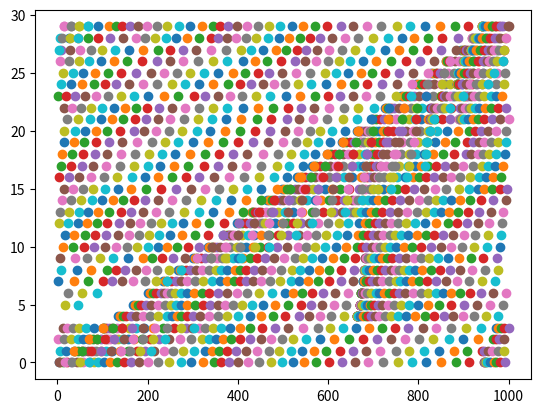

Source code (Python):
import math
import matplotlib.pyplot as plt
import numpy as np
import random
import seaborn
import statistics as st


class Simulation:

    def __init__(self):
        self.ticks = 0
        self.road = Road()


class Car:

    def __init__(self, max_speed=33, location=0, speed=0):
        self.max_speed = max_speed
        self.location = location
        self.speed = speed
        self.tailing_distance = 0
        self.next_car = 0

    def __str__(self):
        return "Location= {}, Speed= {}, Dist= {}".format(
            self.location, self.speed, self.tailing_distance)

    def __repr__(self):
            return self.__str__()

    def accelerate(self):
        """Increase a car's speed by 2 m/s."""
        self.speed += 2

    def decelerate(self):
        """Decrease a car's speed by 2 m/s."""
        self.speed -= 2

    def random_slowdown(self):
        """10 percent random slow requirement of 2m/s."""
        random_number = random.randint(1, 10)
        if random_number == 1 and self.speed <= 1:
                self.speed = 0
                return True
        elif random_number == 1:
                self.decelerate()
                return True
        else:
            return False

    def calculate_new_speed(self, slow):
        """Based on distance between cars, calculates car's new speed."""
        if slow is False:

            if self.tailing_distance <= 2:
                self.speed = 0

            elif self.tailing_distance >= self.speed and self.speed < self.max_speed:
                self.accelerate()

            else:
                self.speed = self.next_car.speed

    def change_car_location(self):
        """Move a car's position based on speed. Check for going past 1km."""
        self.location += self.speed
        if self.location > 1000:
            self.location = self.location % 1000
        return self.location

    def set_tailing_distance_attr(self):
        """Find distance in meters between each car and set as self attr."""
        if self.next_car.location - self.location < 0:
            self.tailing_distance = self.next_car.location - (
                                                    (self.location + 5) - 1000)
        else:
            self.tailing_distance = self.next_car.location - (self.location + 5)

    def update_speed(self, space, next_car):
        """Change the car's speed based on space ahead of car."""
        if space <= 2:
            self.speed = 0
        elif space >= self.speed and self.speed < self.max_speed:
            self.speed += self.acceleration
        else:
            self.speed = next_car.speed


class Road:

    def __init__(self):
        self.cars = [Car() for _ in range(30)]

    def inital_car_location(self):
        """1000/30 = 33 Evenly space cars. ~28 meters between cars initally."""
        initiation = 1
        for car in self.cars:
            car.location = initiation
            initiation += 33

    def set_next_car_attr(self):
        """Set the self attr of next_car as the Car object in front of self."""
        for i, car_obj in enumerate(self.cars):
            if i == 29:
                car_obj.next_car = self.cars[0]
            else:
                car_obj.next_car = self.cars[i + 1]


def main():
    sim = Simulation()
    sim.road.inital_car_location()
    sim.road.set_next_car_attr()

    list_avg_speeds = []

    ticks = 1

    while ticks <= 60:
        for car_obj in sim.road.cars:

            car_obj.set_tailing_distance_attr()
            slow = car_obj.random_slowdown()
            car_obj.calculate_new_speed(slow)
            car_obj.change_car_location()

        x = [car_obj.location for car_obj in sim.road.cars]
        y = [n for n in range(len(x))]
        plt.scatter(x, y)

        list_avg_speeds.append(round(st.mean(
                        [car_obj.speed for car_obj in sim.road.cars]), 2))
        ticks += 1

    plt.show()

if __name__ == "__main__":
    main()
